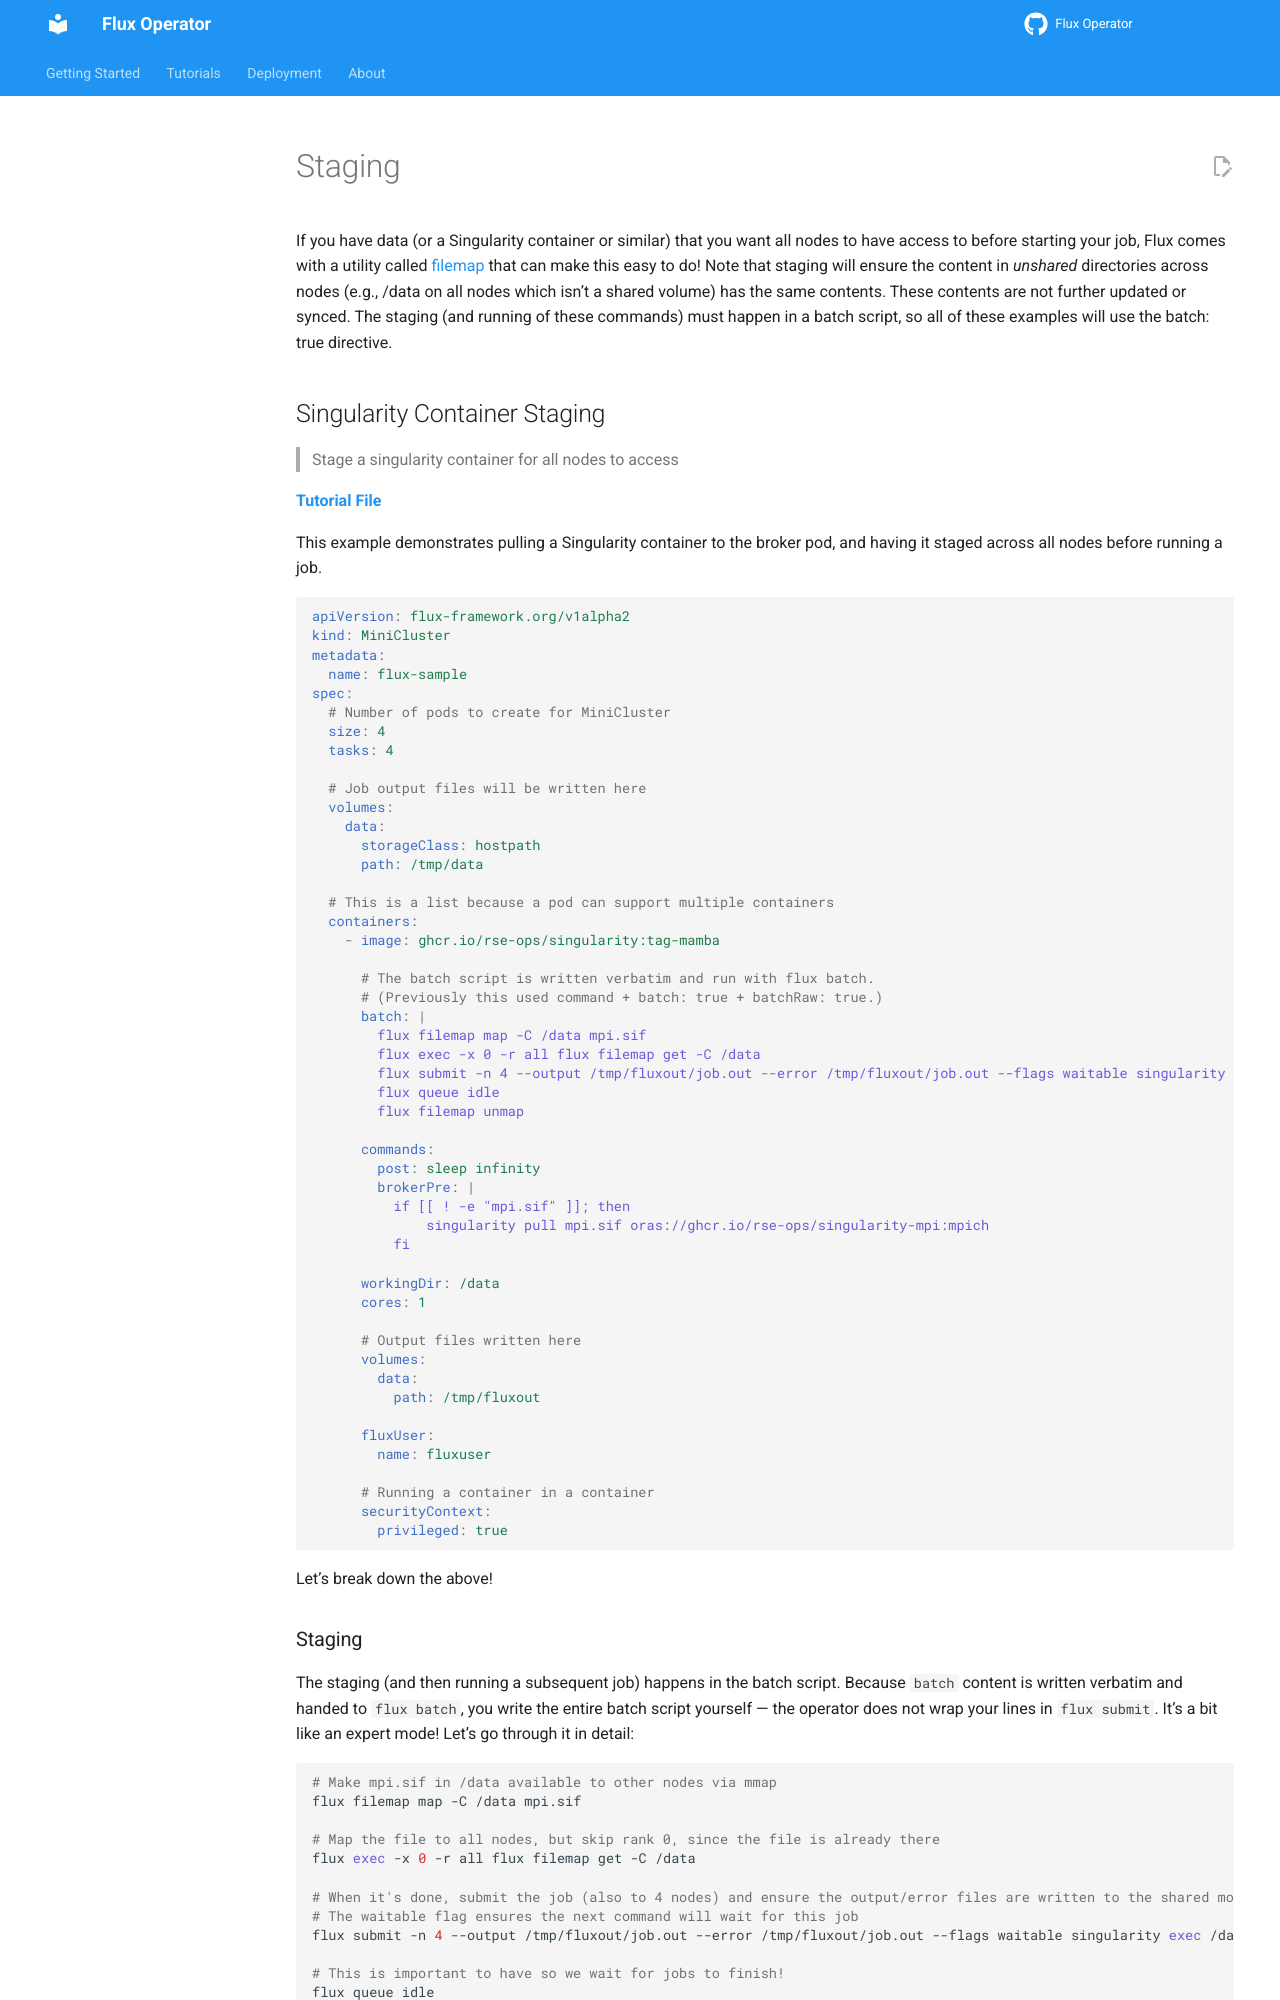

repository: flux-framework/flux-operator · page: tutorials/staging.html · generator: sphinx

# Staging

If you have data (or a Singularity container or similar) that you want all nodes to have access to before starting your job,
Flux comes with a utility called [filemap](https://flux-framework.readthedocs.io/projects/flux-core/en/latest/man1/flux-filemap.html) 
that can make this easy to do! Note that staging will ensure the content in _unshared_ directories
across nodes (e.g., /data on all nodes which isn't a shared volume) has the same contents. These contents are not further updated or
synced. The staging (and running of these commands) must happen in a batch script, so all of these examples will use the batch: true 
directive.

## Singularity Container Staging

> Stage a singularity container for all nodes to access

 **[Tutorial File](https://github.com/flux-framework/flux-operator/blob/main/examples/singularity/staging/minicluster.yaml)**

This example demonstrates pulling a Singularity container to the broker pod, and having it staged across all nodes before running
a job.

```yaml
apiVersion: flux-framework.org/v1alpha2
kind: MiniCluster
metadata:
  name: flux-sample
spec:
  # Number of pods to create for MiniCluster
  size: 4
  tasks: 4

  # Job output files will be written here
  volumes:
    data:
      storageClass: hostpath
      path: /tmp/data

  # This is a list because a pod can support multiple containers
  containers:
    - image: ghcr.io/rse-ops/singularity:tag-mamba

      # The batch script is written verbatim and run with flux batch.
      # (Previously this used command + batch: true + batchRaw: true.)
      batch: |
        flux filemap map -C /data mpi.sif
        flux exec -x 0 -r all flux filemap get -C /data
        flux submit -n 4 --output /tmp/fluxout/job.out --error /tmp/fluxout/job.out --flags waitable singularity exec /data/mpi.sif /opt/mpitest
        flux queue idle
        flux filemap unmap

      commands:
        post: sleep infinity
        brokerPre: |
          if [[ ! -e "mpi.sif" ]]; then
              singularity pull mpi.sif oras://ghcr.io/rse-ops/singularity-mpi:mpich
          fi

      workingDir: /data
      cores: 1

      # Output files written here
      volumes:
        data:
          path: /tmp/fluxout

      fluxUser:
        name: fluxuser
       
      # Running a container in a container
      securityContext:
        privileged: true
```

Let's break down the above!
